Run: headless pygame with SDL's dummy video driver; simulated clock (each Clock.tick advances the game by its frame time, no real sleeping); random seed 0; keys injected as events and as key.get_pressed() state; mouse plan: one left click at the window centre at the start of phase 2, then a move to the lower-right quarter at the start of phase 3.
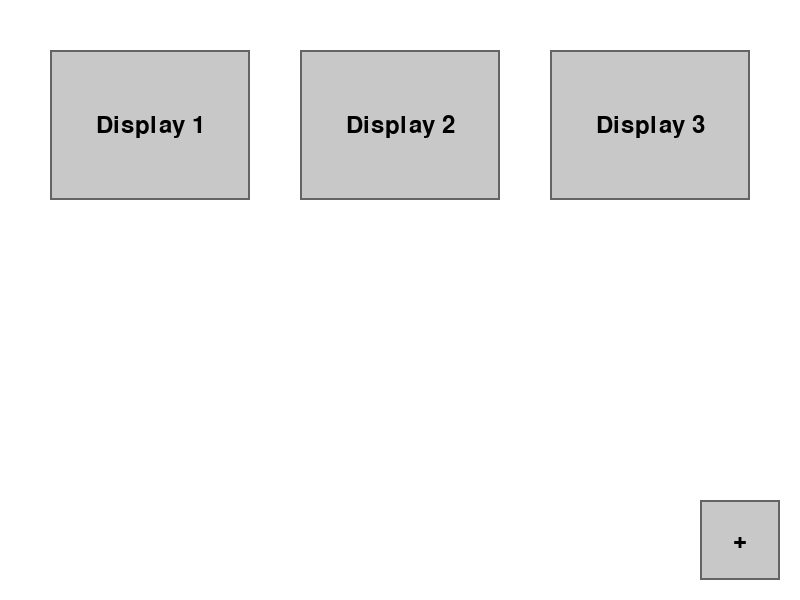
Frame 1 of 4 · flips 1–60 · no input
Frame 2 of 4 · flips 61–180 · clicked the window centre · tapped SPACE, RETURN · held RIGHT (→), D · screen unchanged from frame 1, image omitted
Frame 3 of 4 · flips 181–300 · moved the mouse to the lower-right quarter · held DOWN (↓), S · screen unchanged from frame 2, image omitted
Frame 4 of 4 · flips 301–420 · held LEFT (←), A, UP (↑), W · screen unchanged from frame 3, image omitted

The pygame program that drew these frames:

import pygame
import sys

# Initialize Pygame
pygame.init()

# Set up display
WIDTH, HEIGHT = 800, 600
screen = pygame.display.set_mode((WIDTH, HEIGHT))
pygame.display.set_caption("Remote Desktop Menu")

# Colors
WHITE = (255, 255, 255)
BLACK = (0, 0, 0)
GRAY = (200, 200, 200)
DARK_GRAY = (100, 100, 100)
RED = (255, 0, 0)
GREEN = (0, 255, 0)
BLUE = (0, 0, 255)

# Font
font = pygame.font.Font(None, 36)

class Victim:
    def __init__(self, name, num_displays):
        self.name = name
        self.num_displays = num_displays
        self.screen = None
        self.camera = None


class Display:
    def __init__(self, x, y, width, height, text):
        self.rect = pygame.Rect(x, y, width, height)
        self.text = text

    def draw(self, surface, offset_y):
        adjusted_rect = self.rect.copy()
        adjusted_rect.y -= offset_y
        if 0 <= adjusted_rect.y < HEIGHT and adjusted_rect.bottom > 0:
            pygame.draw.rect(surface, GRAY, adjusted_rect)
            pygame.draw.rect(surface, DARK_GRAY, adjusted_rect, 2)
            text_surface = font.render(self.text, True, BLACK)
            text_rect = text_surface.get_rect(center=adjusted_rect.center)
            surface.blit(text_surface, text_rect)

class Button:
    def __init__(self, x, y, width, height, text, color):
        self.rect = pygame.Rect(x, y, width, height)
        self.text = text
        self.color = color

    def draw(self, surface):
        pygame.draw.rect(surface, self.color, self.rect)
        pygame.draw.rect(surface, DARK_GRAY, self.rect, 2)
        text_surface = font.render(self.text, True, BLACK)
        text_rect = text_surface.get_rect(center=self.rect.center)
        surface.blit(text_surface, text_rect)

# Create initial displays
displays = [
    Display(50, 50, 200, 150, "Display 1"),
    Display(300, 50, 200, 150, "Display 2"),
    Display(550, 50, 200, 150, "Display 3"),
    
]

# Create "+" button
add_button = Display(WIDTH - 100, HEIGHT - 100, 80, 80, "+")

# Create "Back" button
back_button = Display(10, 10, 100, 50, "Back")

def create_new_display():
    num_displays = len(displays)
    row = num_displays // 3
    col = num_displays % 3
    x = 50 + col * 250
    y = 50 + row * 200
    return Display(x, y, 200, 150, f"Display {num_displays + 1}")

def show_full_screen(display):
    full_screen = True
    camera_button = Button(WIDTH // 4 - 100, HEIGHT // 2 + 200, 200, 50, "Display Camera", GREEN)
    screen_button = Button( 3* WIDTH // 4 - 100, HEIGHT // 2 + 200, 200, 50, "Display Screen", BLUE)
    keylogger_button= Button(2*WIDTH // 4 - 100, HEIGHT // 2 + 200, 200, 50,"Send Keylogger",RED)
    
    while full_screen:
        for event in pygame.event.get():
            if event.type == pygame.QUIT:
                pygame.quit()
                sys.exit()
            if event.type == pygame.MOUSEBUTTONDOWN:
                if event.button == 1:  # Left mouse button
                    if back_button.rect.collidepoint(event.pos):
                        full_screen = False
                    elif camera_button.rect.collidepoint(event.pos):
                        print(f"Display Camera for {display.text}")
                    elif screen_button.rect.collidepoint(event.pos):
                        print(f"Display Screen for {display.text}")
                    elif  keylogger_button.rect.collidepoint(event.pos):
                        print(f"Display file keylogger for {display.text}")

        screen.fill(WHITE)
        text_surface = font.render(f"Full Screen: {display.text}", True, BLACK)
        text_rect = text_surface.get_rect(center=(WIDTH//2, HEIGHT//4))
        screen.blit(text_surface, text_rect)
        
        back_button.draw(screen, 0)
        camera_button.draw(screen)
        screen_button.draw(screen)
        keylogger_button.draw(screen)
        
        pygame.display.flip()

def main():
    clock = pygame.time.Clock()
    scroll_y = 0
    max_scroll_y = 0

    while True:
        for event in pygame.event.get():
            if event.type == pygame.QUIT:
                pygame.quit()
                sys.exit()
            if event.type == pygame.MOUSEBUTTONDOWN:
                if event.button == 1:  # Left mouse button
                    for display in displays:
                        if display.rect.collidepoint(event.pos[0], event.pos[1] + scroll_y):
                            print(f"Clicked on {display.text}")
                            show_full_screen(display)
                    if add_button.rect.collidepoint(event.pos):
                        new_display = create_new_display()
                        displays.append(new_display)
                        max_scroll_y = max(0, (len(displays) // 3) * 200 + 50 - HEIGHT)
                elif event.button == 4:  # Scroll up
                    scroll_y = max(0, scroll_y - 20)
                elif event.button == 5:  # Scroll down
                    scroll_y = min(max_scroll_y, scroll_y + 20)

        screen.fill(WHITE)

        for display in displays:
            display.draw(screen, scroll_y)

        add_button.draw(screen, 0)  # The add button doesn't scroll

        pygame.display.flip()
        clock.tick(60)

if __name__ == "__main__":
    main()
